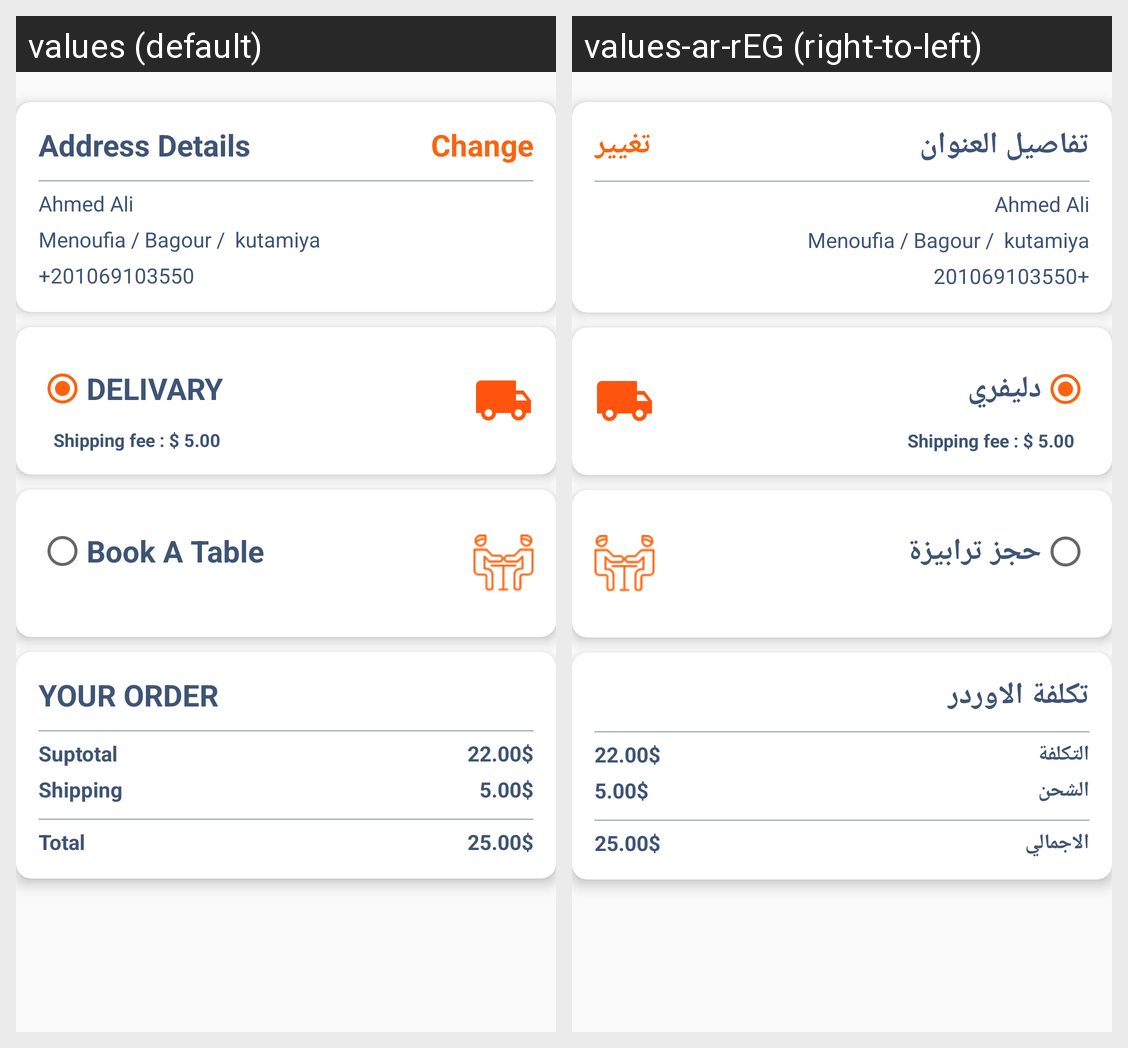

Here is an Android app screen in its default locale and in the app's own translations. Write out the translated-string differences for the strings that appear on this screen.
Android screen res/layout/fragment_fr_delivery.xml rendered under 2 locales, left to right: values (default), values-ar-rEG (right-to-left). Device: Nexus 5 (rendered at 1080×1920; each locale shown at half size, 540×960, under a caption strip naming it); theme AppTheme.NoActionBar.
Strings drawn on this screen, with the default value and each locale's value (text and hints the layout hard-codes, and strings that could not be matched under every locale, appear in the picture but are not listed):

address_details
  values: Address Details
  values-ar-rEG: تفاصيل العنوان

change
  values: Change
  values-ar-rEG: تغيير

delivary
  values: DELIVARY
  values-ar-rEG: دليفري

book_a_table
  values: Book A Table
  values-ar-rEG: حجز ترابيزة

your_order
  values: YOUR ORDER
  values-ar-rEG: تكلفة الاوردر

suptotal
  values: Suptotal
  values-ar-rEG: التكلفة

shipping
  values: Shipping
  values-ar-rEG: الشحن

total
  values: Total
  values-ar-rEG: الاجمالي
